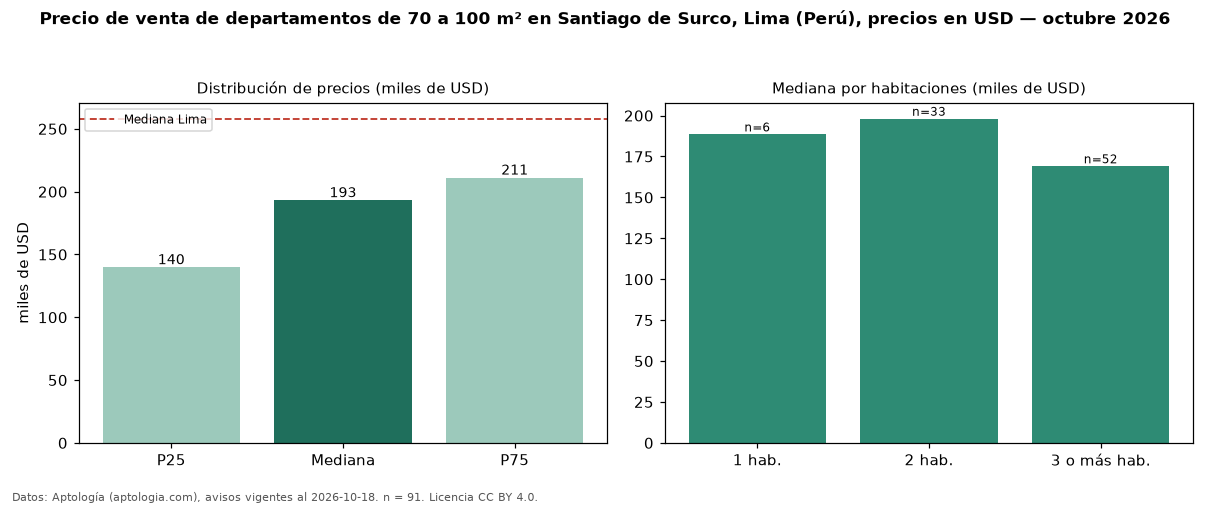

Data behind this chart, as committed beside it:
seccion, metrica, valor, moneda, n
filtro, area3, de 70 a 100 m², , 91
precio, p25, 139650, USD, 91
precio, mediana, 192984, USD, 91
precio, p75, 211000, USD, 91
precio, minimo, 95000, USD, 91
precio, maximo, 264800, USD, 91
m2, mediana_precio_m2, 2119, USD, 91
m2, area_mediana_m2, 87.0, m2, 91
banos, mediana_banos, 2.0, , 
parqueadero, pct_con_parqueadero, 100.0, %, 60
habitaciones, 1, 188500, USD, 6
habitaciones, 2, 198053, USD, 33
habitaciones, 3+, 169020, USD, 52
ciudad, mediana_ciudad_referencia, 258023, USD, 
ciudad, mediana_m2_ciudad, 2305, USD, 
fuente, fecha_datos, 2026-10-18, , 
fuente, atribucion, https://www.aptologia.com/pe/venta/lima/…, , 
fuente, licencia, CC BY 4.0, , 
